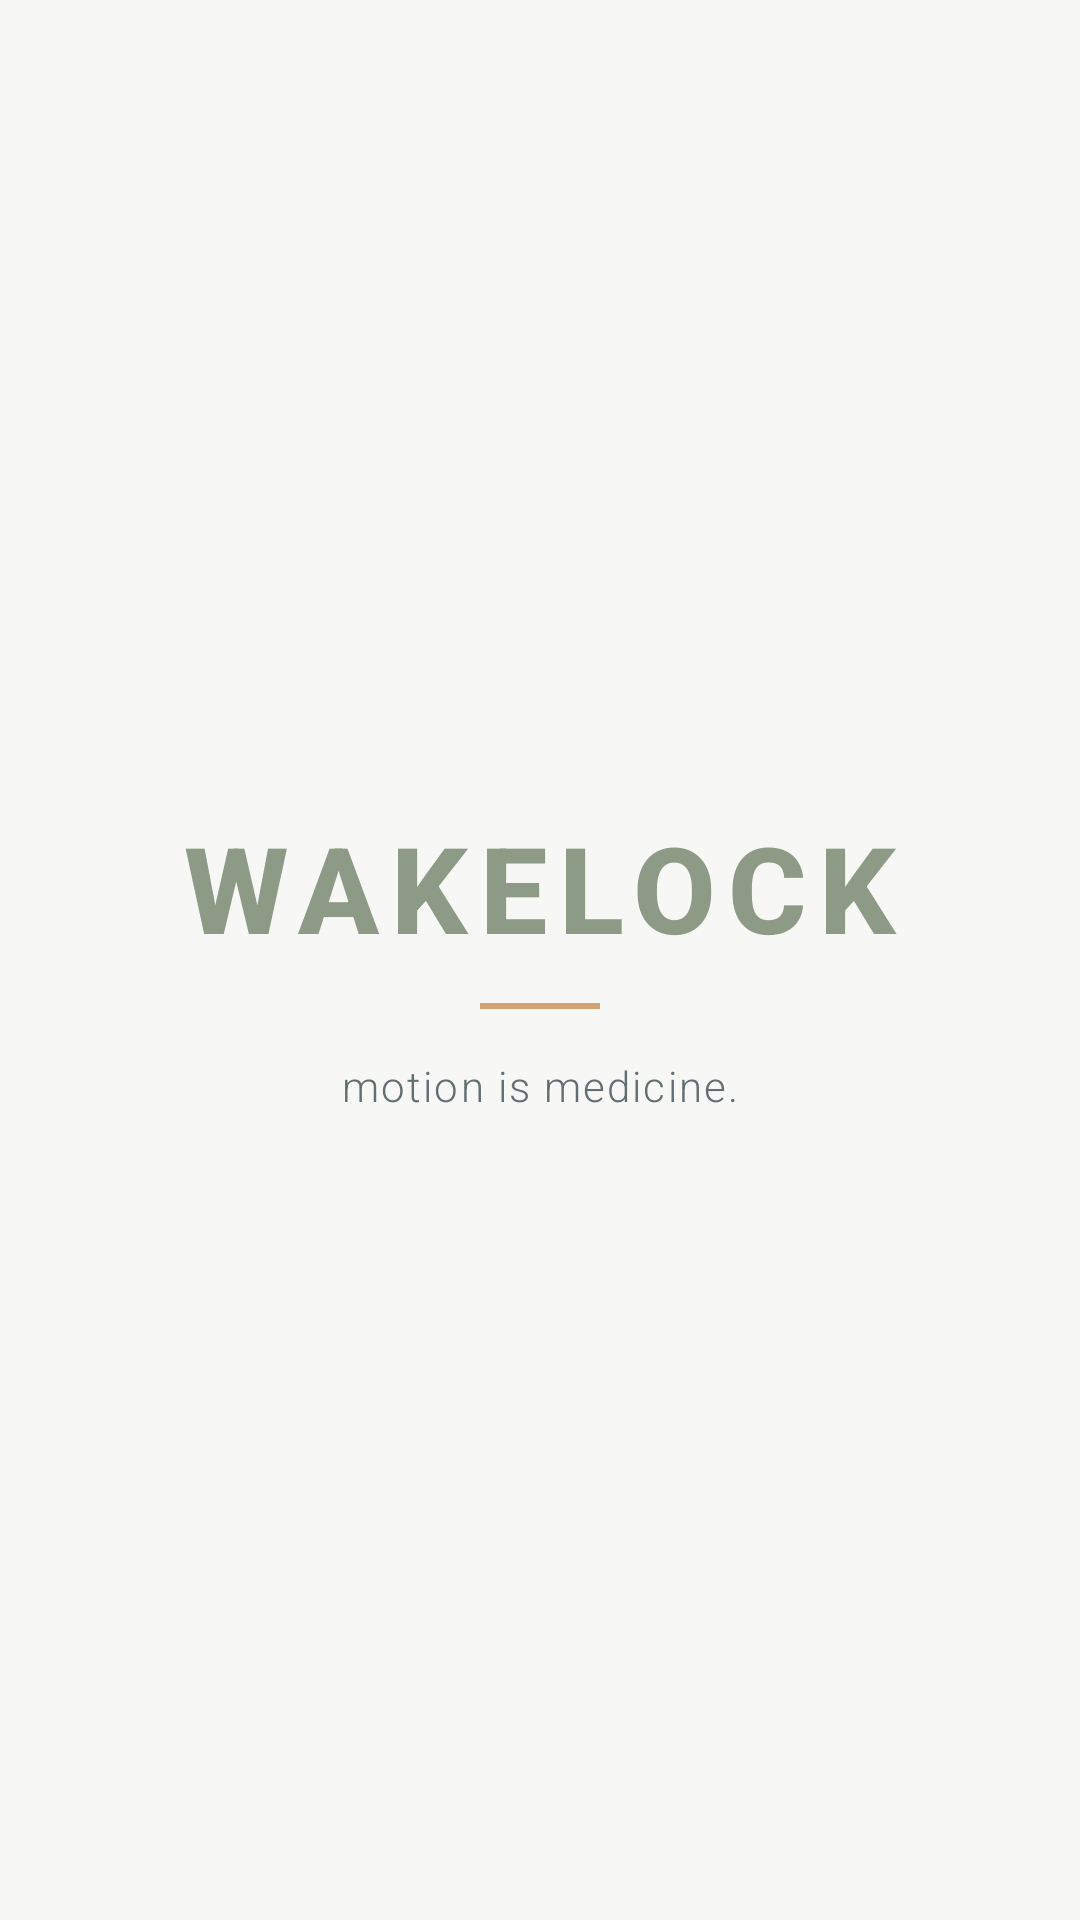

The Android layout XML behind this screen, and the referenced resources:
<!-- AndroidManifest.xml: activity theme Theme.WakeLock.Calm -->
<!-- res/layout/activity_splash.xml -->
<?xml version="1.0" encoding="utf-8"?>
<androidx.constraintlayout.widget.ConstraintLayout xmlns:android="http://schemas.android.com/apk/res/android"
    xmlns:app="http://schemas.android.com/apk/res-auto"
    android:layout_width="match_parent"
    android:layout_height="match_parent"
    android:background="@color/background_calm">

    <LinearLayout
        android:id="@+id/logoContainer"
        android:layout_width="wrap_content"
        android:layout_height="wrap_content"
        android:gravity="center"
        android:orientation="vertical"
        app:layout_constraintBottom_toBottomOf="parent"
        app:layout_constraintEnd_toEndOf="parent"
        app:layout_constraintStart_toStartOf="parent"
        app:layout_constraintTop_toTopOf="parent">

        <TextView
            android:layout_width="wrap_content"
            android:layout_height="wrap_content"
            android:fontFamily="sans-serif-medium"
            android:letterSpacing="0.1"
            android:text="WAKELOCK"
            android:textColor="@color/primary"
            android:textSize="40sp"
            android:textStyle="bold" />

        <View
            android:layout_width="40dp"
            android:layout_height="2dp"
            android:layout_marginTop="12dp"
            android:background="@color/accent" />

        <TextView
            android:layout_width="wrap_content"
            android:layout_height="wrap_content"
            android:layout_marginTop="16dp"
            android:fontFamily="sans-serif-light"
            android:letterSpacing="0.05"
            android:text="motion is medicine."
            android:textColor="@color/text_secondary_calm"
            android:textSize="14sp" />

    </LinearLayout>

</androidx.constraintlayout.widget.ConstraintLayout>
<!-- resources referenced by this layout -->
<resources>
  <color name="accent">#D4A373</color>
  <color name="background_calm">#F7F8F6</color>
  <color name="primary">#8C9A86</color>
  <color name="text_secondary_calm">#636E72</color>
  <style name="Theme.WakeLock.Calm" parent="Theme.WakeLockJava">
          <item name="wkBackgroundStyle">calm</item>
          <item name="wkCardStyle">@style/WKCard.Calm</item>
          <item name="wkCardBackgroundColor">@color/background_calm</item>
          <item name="wkPrimaryButtonStyle">@style/WKButton.Primary.Calm</item>
          <item name="wkHeaderTextAppearance">@style/WKText.Header</item>
          <item name="android:windowBackground">@color/background_calm</item>
      </style>
  <style name="Theme.WakeLockJava" parent="Theme.Material3.DayNight.NoActionBar">
          <item name="colorPrimary">@color/primary</item>
          <item name="android:statusBarColor">#F7F8F6</item>
          <item name="android:windowActivityTransitions">true</item>
          <item name="android:textColorPrimary">@color/text_primary</item>
          <item name="android:textColorSecondary">@color/text_secondary</item>
  
          
          <item name="wkBackgroundStyle">calm</item>
          <item name="wkCardStyle">@style/WKCard.Calm</item>
          <item name="wkCardBackgroundColor">@color/background_calm</item>
          <item name="wkPrimaryButtonStyle">@style/WKButton.Primary.Calm</item>
          <item name="wkHeaderTextAppearance">@style/WKText.Header</item>
      </style>
  <style name="WKCard.Calm" parent="WKCard">
          <item name="cardBackgroundColor">@color/surface_calm</item>
          <item name="cardCornerRadius">24dp</item>
          <item name="cardElevation">2dp</item>
          <item name="strokeWidth">0dp</item>
      </style>
  <style name="WKButton.Primary.Calm" parent="WKButton">
          <item name="backgroundTint">@color/primary</item>
          <item name="android:textColor">@color/on_primary</item>
          <item name="cornerRadius">16dp</item>
      </style>
  <style name="WKText.Header" parent="TextAppearance.Material3.HeadlineLarge">
          <item name="android:fontFamily">sans-serif-medium</item>
          <item name="android:letterSpacing">-0.02</item>
      </style>
  <color name="text_primary">#2D3436</color>
  <color name="text_secondary">#636E72</color>
  <style name="WKCard" parent="Widget.Material3.CardView.Elevated" />
  <color name="surface_calm">#FFFFFF</color>
  <style name="WKButton" parent="Widget.Material3.Button" />
  <color name="on_primary">#FFFFFF</color>
</resources>
